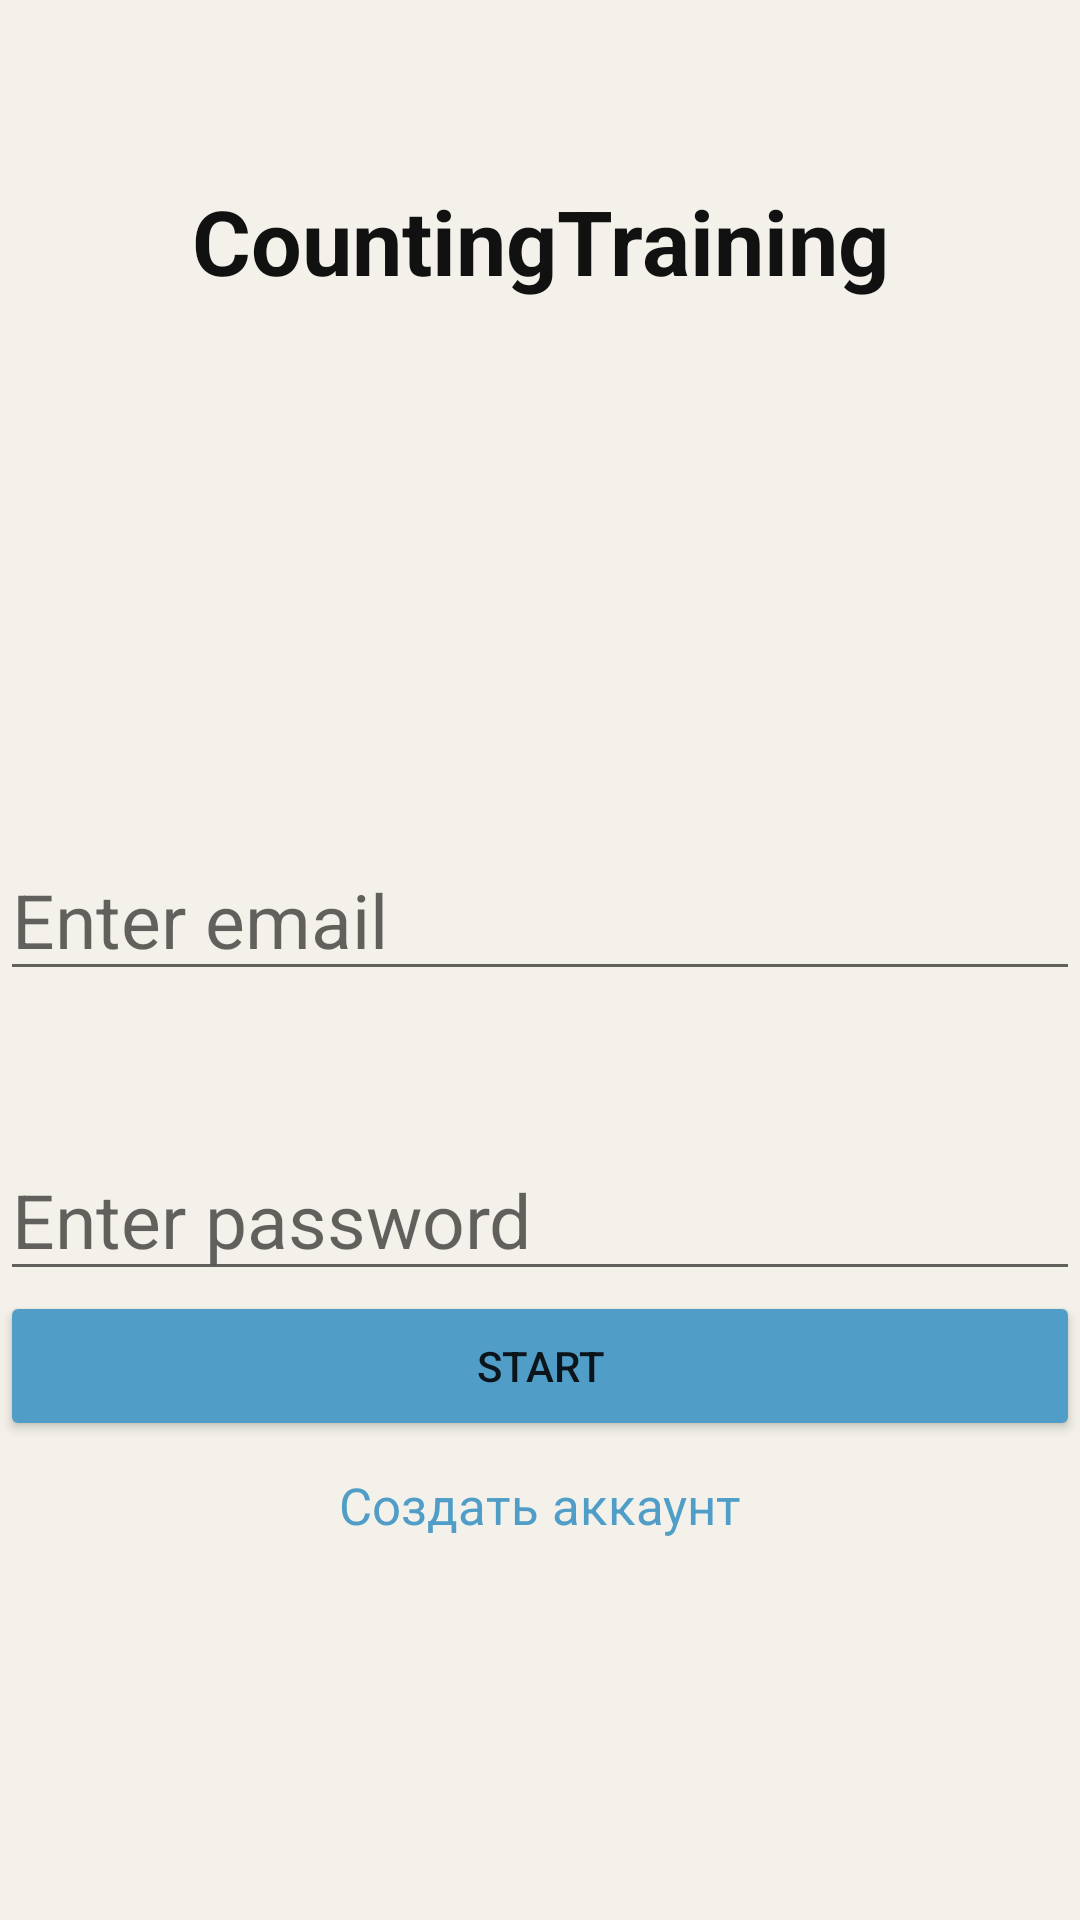

This screen was rendered from an Android layout file. Write that file and the resources it references.
<!-- AndroidManifest.xml: application theme Theme.CountingTraining -->
<!-- res/layout/activity_login.xml -->
<?xml version="1.0" encoding="utf-8"?>
<LinearLayout xmlns:android="http://schemas.android.com/apk/res/android"
    xmlns:app="http://schemas.android.com/apk/res-auto"
    xmlns:tools="http://schemas.android.com/tools"
    android:layout_width="match_parent"
    android:layout_height="match_parent"
    tools:context=".view.LoginActivity"
    android:background="#F3F1E9"
    android:orientation="vertical">

    <TextView
        android:layout_width="match_parent"
        android:layout_height="wrap_content"
        android:gravity="center"
        android:text="@string/title"
        android:textColor="#111111"
        android:textSize="30sp"
        android:layout_marginTop="60dp"
        android:textStyle="bold"
        />

    <ImageView
        android:layout_width="wrap_content"
        android:layout_height="100dp"
        android:layout_gravity="center"
        android:layout_marginTop="30dp"/>

    <EditText
        android:id="@+id/emailLogin"
        android:layout_width="match_parent"
        android:layout_height="50dp"
        android:layout_gravity="center"
        android:layout_marginTop="50dp"
        android:hint="Enter email"
        android:inputType="textEmailAddress"
        android:textColor="#111111"
        android:textSize="25sp"
        />

    <EditText
        android:id="@+id/passwordLogin"
        android:layout_width="match_parent"
        android:layout_height="50dp"
        android:layout_gravity="center"
        android:layout_marginTop="50dp"
        android:hint="Enter password"
        android:inputType="textPassword"
        android:textColor="#111111"
        android:textSize="25sp" />
    <Button
        android:id="@+id/btnStartLogin"
        android:layout_width="match_parent"
        android:layout_height="50dp"
        android:backgroundTint="#509EC8"
        android:layout_gravity="center"
        android:text="Start"/>
    <TextView
        android:id="@+id/tvRegistr"
        android:layout_width="match_parent"
        android:layout_height="wrap_content"
        android:layout_gravity="center"
        android:layout_marginTop="10dp"
        android:text="Создать аккаунт"
        android:textSize="17sp"
        android:textColor="#509EC8"
        android:gravity="center"
        />


</LinearLayout>
<!-- resources referenced by this layout -->
<resources>
  <string name="title">CountingTraining</string>
  <style name="Theme.CountingTraining" parent="Theme.MaterialComponents.DayNight.DarkActionBar">
          
          <item name="colorPrimary">@color/purple_500</item>
          <item name="colorPrimaryVariant">@color/purple_700</item>
          <item name="colorOnPrimary">@color/white</item>
          
          <item name="colorSecondary">@color/teal_200</item>
          <item name="colorSecondaryVariant">@color/teal_700</item>
          <item name="colorOnSecondary">@color/black</item>
          
          <item name="android:statusBarColor" tools:targetApi="l">?attr/colorPrimaryVariant</item>
          
      </style>
  <!-- not gathered from this repository: default colours our renderer supplied (Android Studio template values) -->
  <color name="purple_500">#FF6200EE</color>
  <color name="purple_700">#FF3700B3</color>
  <color name="teal_200">#FF03DAC5</color>
  <color name="teal_700">#FF018786</color>
  <color name="black">#FF000000</color>
  <color name="white">#FFFFFFFF</color>
</resources>
